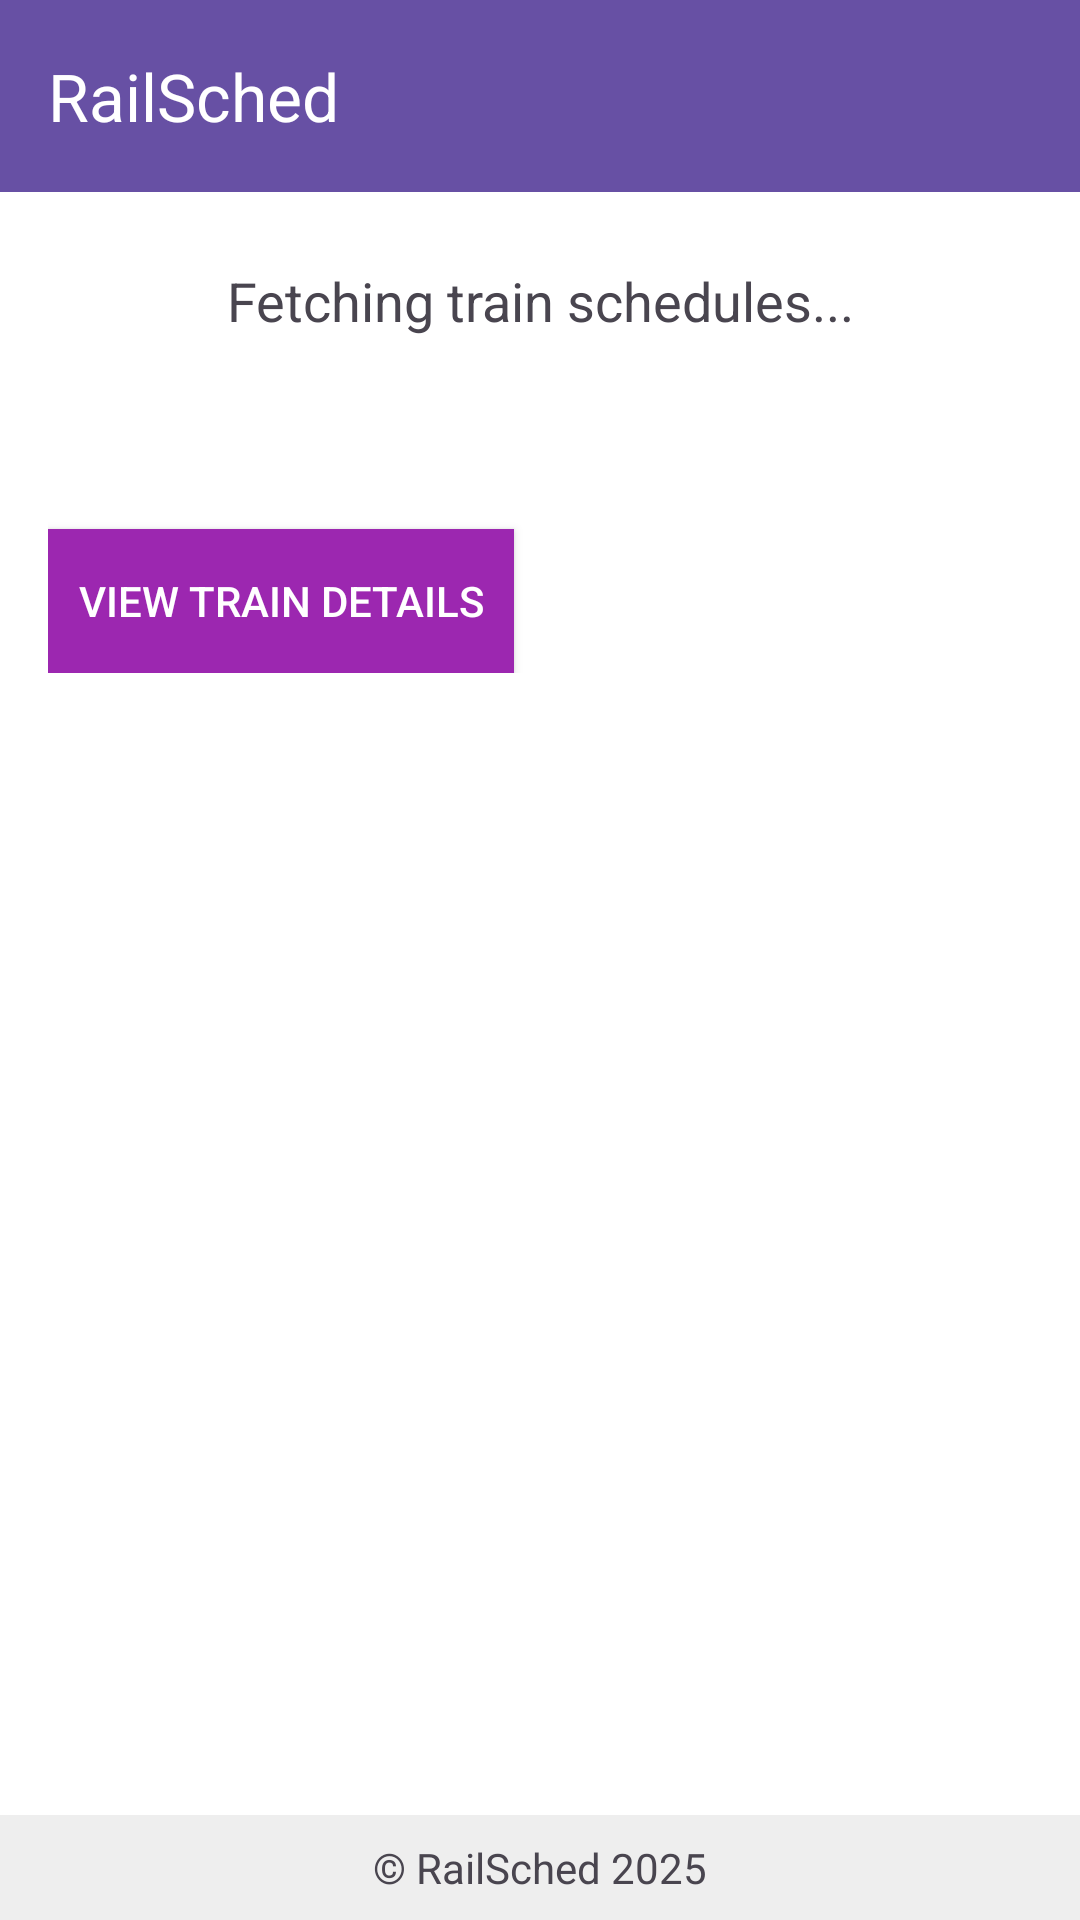

This screen was rendered from an Android layout file. Write that file and the resources it references.
<!-- AndroidManifest.xml: application theme Theme.RailSched -->
<!-- res/layout/activity_main.xml -->
<androidx.constraintlayout.widget.ConstraintLayout
    xmlns:android="http://schemas.android.com/apk/res/android"
    xmlns:app="http://schemas.android.com/apk/res-auto"
    xmlns:tools="http://schemas.android.com/tools"
    android:layout_width="match_parent"
    android:layout_height="match_parent"
    tools:context=".MainActivity">

    
    <androidx.appcompat.widget.Toolbar
        android:id="@+id/toolbar"
        android:layout_width="match_parent"
        android:layout_height="wrap_content"
        android:background="?attr/colorPrimary"
        app:title="RailSched"
        app:titleTextColor="@android:color/white"
        tools:ignore="MissingConstraints" />

    
    <ScrollView
        android:layout_width="match_parent"
        android:layout_height="0dp"
        android:layout_marginTop="8dp"
        app:layout_constraintTop_toBottomOf="@id/toolbar"
        app:layout_constraintBottom_toTopOf="@+id/footer">

        <LinearLayout
            android:layout_width="match_parent"
            android:layout_height="wrap_content"
            android:orientation="vertical"
            android:padding="16dp">

            
            <TextView
                android:id="@+id/textLoading"
                android:layout_width="match_parent"
                android:layout_height="wrap_content"
                android:text="Fetching train schedules..."
                android:textSize="18sp"
                android:textAlignment="center"/>

            
            <ProgressBar
                android:id="@+id/progressBar"
                android:layout_width="wrap_content"
                android:layout_height="wrap_content"
                android:layout_gravity="center"
                android:visibility="visible"/>

            <Button
                android:id="@+id/btn_train_details"
                android:layout_width="wrap_content"
                android:layout_height="wrap_content"
                android:text="View Train Details"
                android:layout_marginTop="16dp"
                android:padding="10dp"
                android:background="#9C27B0"
                android:textColor="@android:color/white"
                app:layout_constraintTop_toBottomOf="@id/textLoading"
                app:layout_constraintStart_toStartOf="parent"
                app:layout_constraintEnd_toEndOf="parent"/>

        </LinearLayout>
    </ScrollView>

    
    <TextView
        android:id="@+id/footer"
        android:layout_width="match_parent"
        android:layout_height="wrap_content"
        android:text="© RailSched 2025"
        android:gravity="center"
        android:padding="8dp"
        android:textSize="14sp"
        android:background="#EEEEEE"
        app:layout_constraintBottom_toBottomOf="parent"/>
</androidx.constraintlayout.widget.ConstraintLayout>
<!-- resources referenced by this layout -->
<resources>
  <style name="Theme.RailSched" parent="Base.Theme.RailSched" />
  <style name="Base.Theme.RailSched" parent="Theme.Material3.DayNight.NoActionBar">
          <item name="colorPrimary">@color/md_theme_primary</item>
          <item name="colorSecondary">@color/md_theme_secondary</item>
          <item name="colorSurface">@color/md_theme_surface</item>
          <item name="colorOnSurface">@color/md_theme_onSurface</item>
          <item name="android:colorBackground">@color/md_theme_background</item>
          <item name="materialThemeOverlay">@style/Theme.Material3.DayNight</item>
  
      </style>
  <color name="md_theme_primary">#6750A4</color>
  <color name="md_theme_secondary">#625B71</color>
  <color name="md_theme_surface">#FFFFFF</color>
  <color name="md_theme_onSurface">#1C1B1F</color>
  <color name="md_theme_background">#FFFFFF</color>
</resources>
